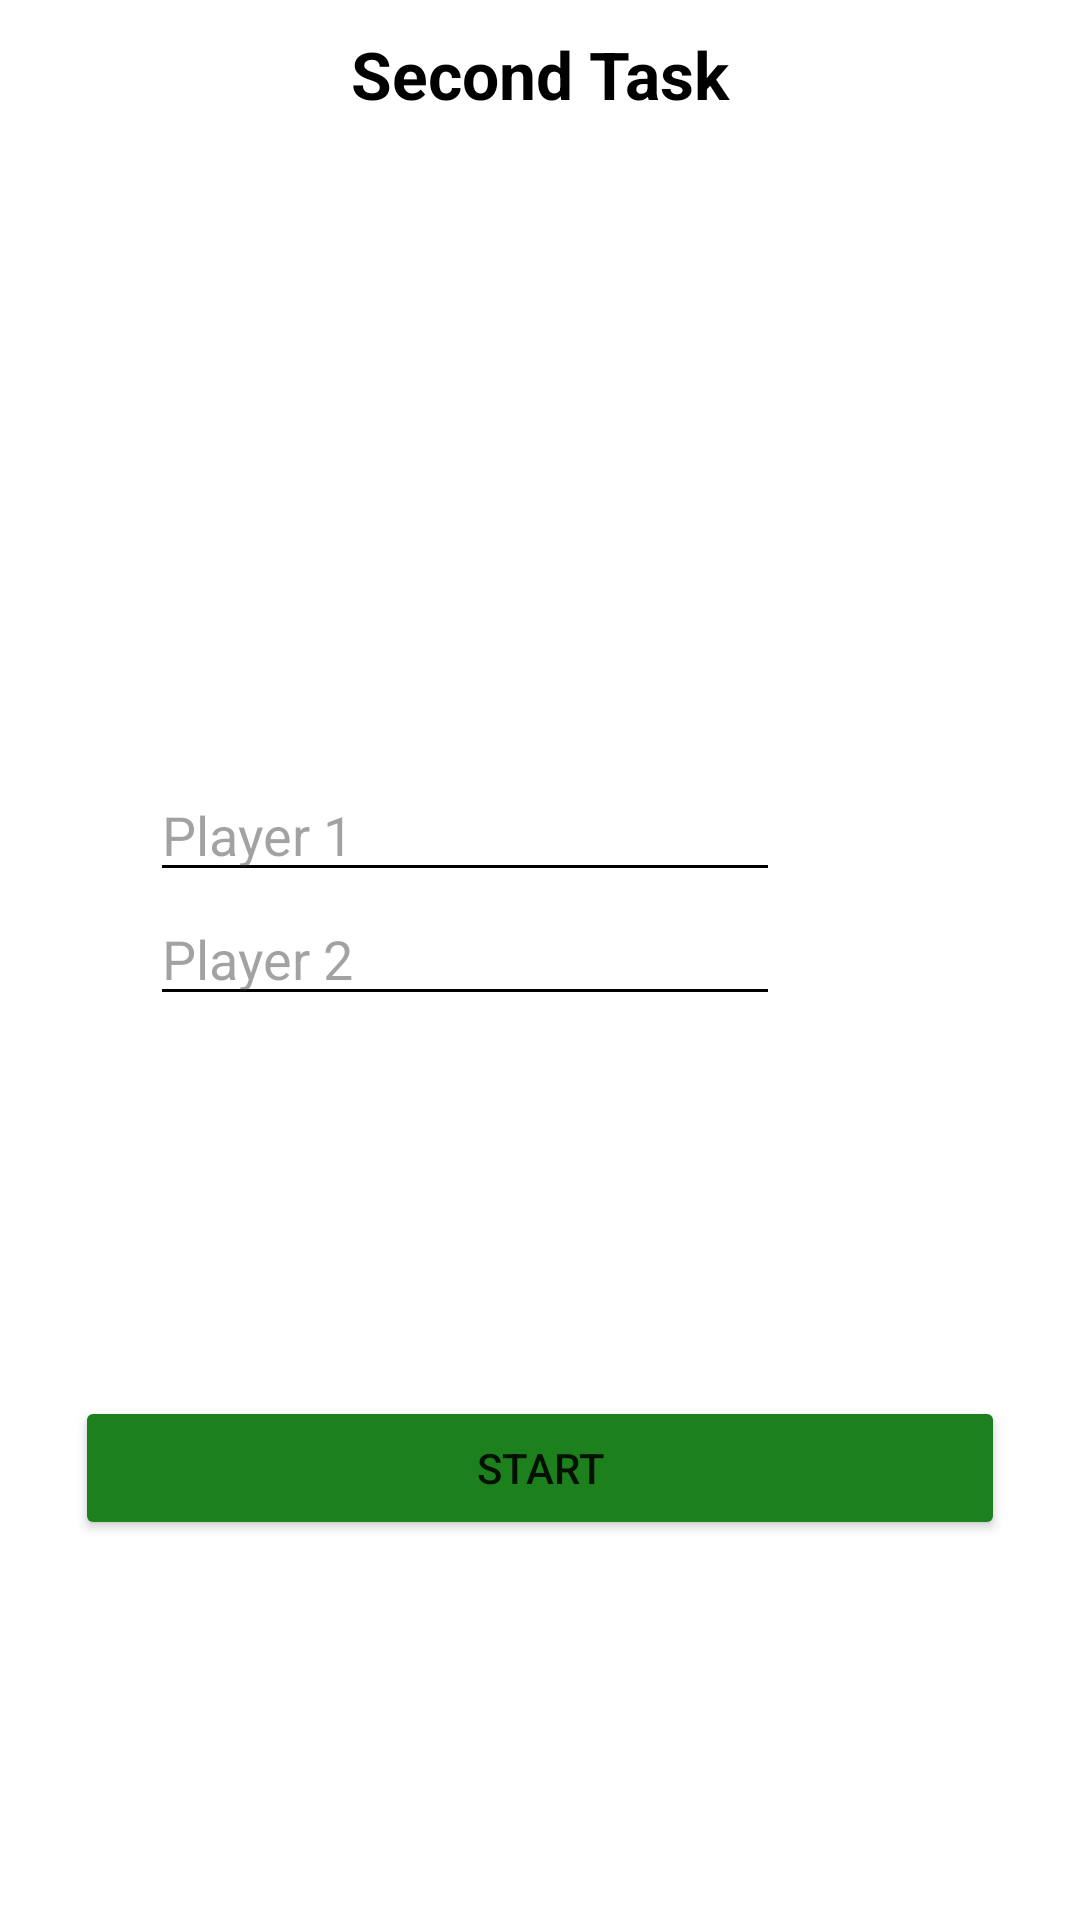

Layout XML and referenced resources for this Android screen:
<!-- AndroidManifest.xml: application theme Theme.FragmentHomeWorks -->
<!-- res/layout/fragment_add_user.xml -->
<?xml version="1.0" encoding="utf-8"?>
<androidx.constraintlayout.widget.ConstraintLayout
    xmlns:android="http://schemas.android.com/apk/res/android"
    xmlns:tools="http://schemas.android.com/tools"
    android:background="@color/white"
    android:layout_width="match_parent"
    android:layout_height="match_parent"
    xmlns:app="http://schemas.android.com/apk/res-auto"
    tools:context=".Fragments.AddUserFragment">

    <TextView
        android:id="@+id/tv"
        android:layout_width="wrap_content"
        android:layout_height="wrap_content"
        android:text="@string/second_task"
        android:textStyle="bold"
        android:textColor="@color/black"
        android:textSize="22sp"
        android:padding="10dp"
        app:layout_constraintLeft_toLeftOf="parent"
        app:layout_constraintRight_toRightOf="parent"
        app:layout_constraintTop_toTopOf="parent" />

    <androidx.constraintlayout.widget.Guideline
        android:id="@+id/guideline1"
        android:layout_width="wrap_content"
        android:layout_height="wrap_content"
        android:orientation="horizontal"
        app:layout_constraintGuide_percent="0.4" />

    <androidx.constraintlayout.helper.widget.Flow
        android:id="@+id/flowInput"
        android:layout_width="0dp"
        android:layout_height="wrap_content"
        android:orientation="vertical"
        app:constraint_referenced_ids="edNameP1, edNameP2"
        android:paddingStart="50dp"
        android:paddingEnd="100dp"
        app:layout_constraintStart_toStartOf="parent"
        app:layout_constraintTop_toTopOf="@id/guideline1"
        app:layout_constraintEnd_toEndOf="parent"/>

    <EditText
        android:id="@+id/edNameP1"
        android:layout_width="0dp"
        android:layout_height="wrap_content"
        android:hint="@string/player_x"
        android:inputType="text"
        android:textColorHint="#6D252525"
        android:backgroundTint="#000"
        android:textColor="#000"
        app:layout_constraintStart_toStartOf="@id/flowInput"
        app:layout_constraintEnd_toEndOf="@id/flowInput"
        app:layout_constraintTop_toTopOf="@id/flowInput"
        app:layout_constraintEnd_toStartOf="@id/edNameP2"/>


    <EditText
        android:id="@+id/edNameP2"
        android:layout_width="0dp"
        android:layout_height="wrap_content"
        android:hint="@string/player_o"
        android:inputType="text"
        android:textColorHint="#6D252525"
        android:backgroundTint="#000"
        android:textColor="#000"
        app:layout_constraintStart_toStartOf="@id/edNameP1"
        app:layout_constraintTop_toBottomOf="@id/edNameP1"
        app:layout_constraintEnd_toEndOf="@id/edNameP1"/>




    <Button
        android:id="@+id/btnStart"
        android:layout_width="0dp"
        android:layout_height="wrap_content"
        android:layout_marginHorizontal="25dp"
        android:backgroundTint="#1C811C"
        android:text="Start"
        app:layout_constraintBottom_toBottomOf="parent"
        app:layout_constraintEnd_toEndOf="parent"
        app:layout_constraintStart_toStartOf="parent"
        app:layout_constraintTop_toBottomOf="@id/flowInput"/>


</androidx.constraintlayout.widget.ConstraintLayout>
<!-- resources referenced by this layout -->
<resources>
  <string name="player_o">Player 2</string>
  <string name="player_x">Player 1</string>
  <string name="second_task">Second Task</string>
  <style name="Theme.FragmentHomeWorks" parent="Theme.MaterialComponents.DayNight.DarkActionBar">
          
          <item name="colorPrimary">@color/purple_500</item>
          <item name="colorPrimaryVariant">@color/purple_700</item>
          <item name="colorOnPrimary">@color/white</item>
          
          <item name="colorSecondary">@color/teal_200</item>
          <item name="colorSecondaryVariant">@color/teal_700</item>
          <item name="colorOnSecondary">@color/black</item>
          
          <item name="android:statusBarColor" tools:targetApi="l">?attr/colorPrimaryVariant</item>
          
      </style>
  <!-- not gathered from this repository: default colours our renderer supplied (Android Studio template values) -->
  <color name="purple_500">#FF6200EE</color>
  <color name="purple_700">#FF3700B3</color>
  <color name="teal_200">#FF03DAC5</color>
  <color name="teal_700">#FF018786</color>
  <color name="black">#FF000000</color>
  <color name="white">#FFFFFFFF</color>
</resources>
